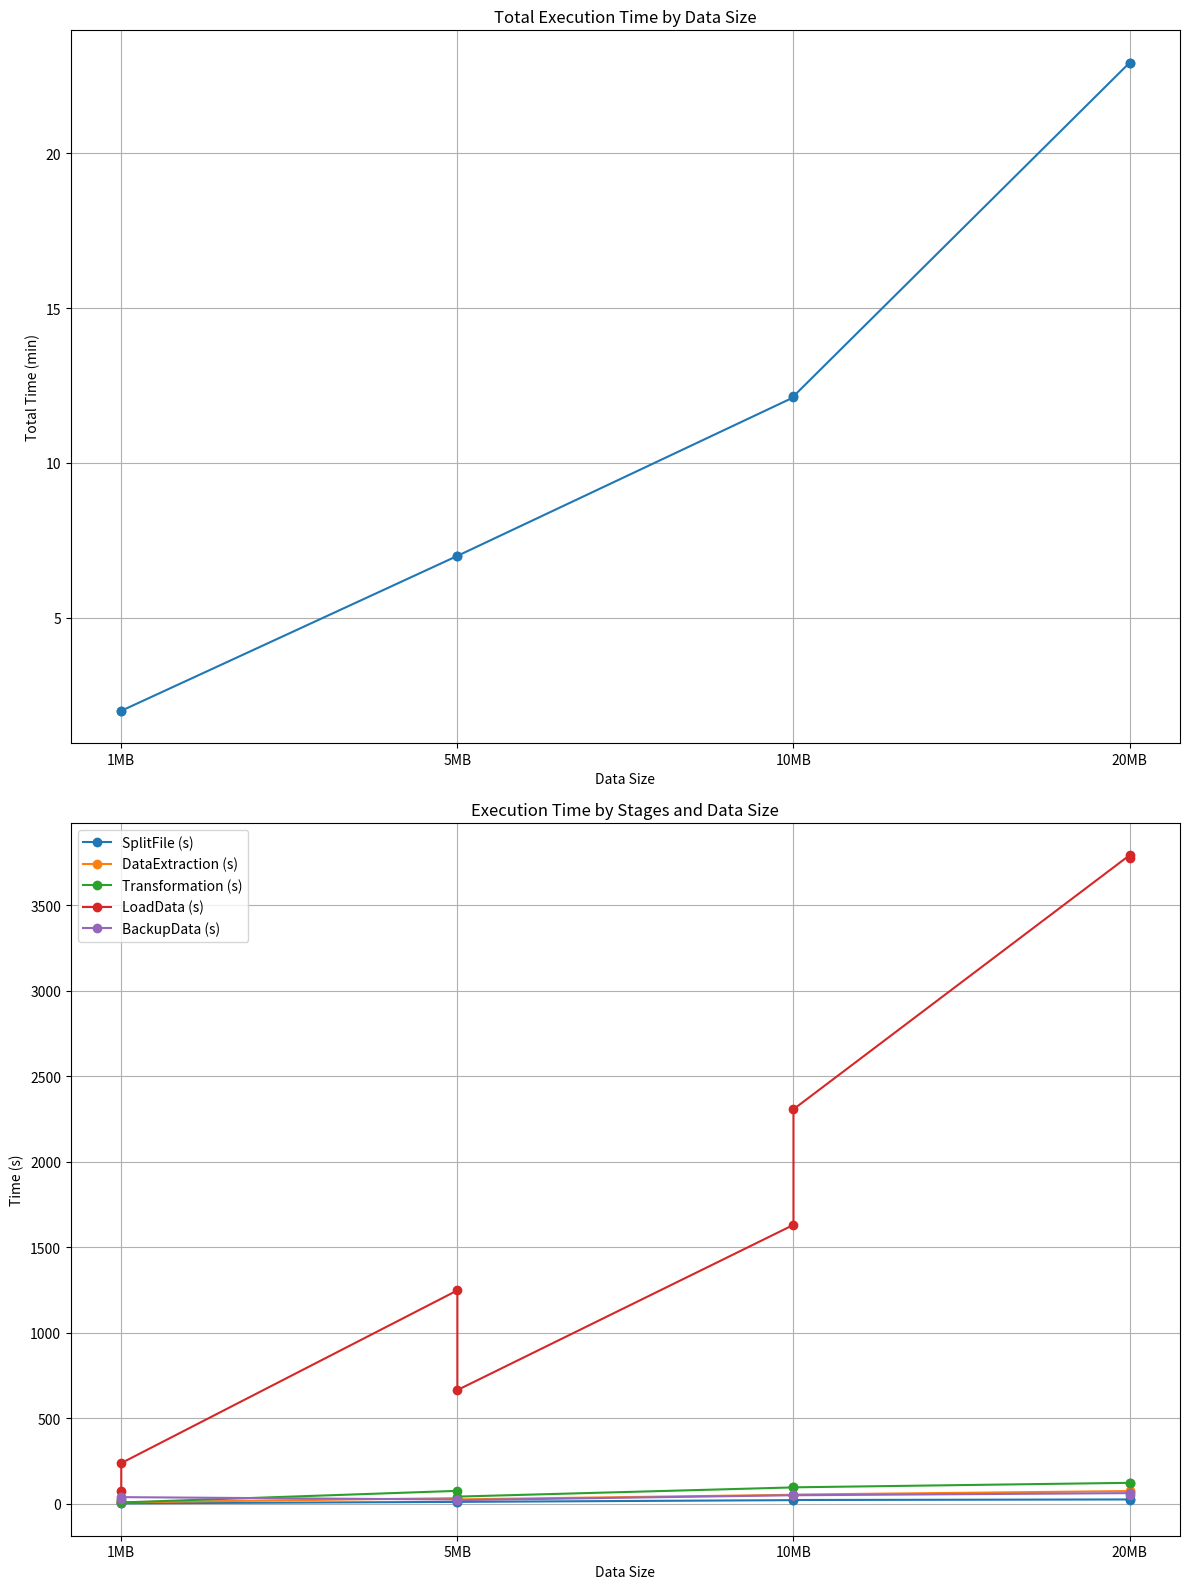

Generate this figure with matplotlib:

import pandas as pd
import matplotlib.pyplot as plt

# Define the data
data = {
    "Data Size": ["1MB", "1MB", "5MB", "5MB", "10MB", "10MB", "20MB", "20MB"],
    "Attempt": [1, 2, 1, 2, 1, 2, 1, 2],
    "Total Time (min)": [2, 2, 7, 7, 12+7/60, 12+9/60, 22+55/60, 22+54/60],
    "Total Records": [7209, 7209, 34541, 34541, 69081, 69081, 138161, 138161],
    "SplitFile (s)": [2.793, 2.653, 10.935, 11.112, 21.243, 21.988, 25.307, 24.059],
    "DataExtraction (s)": [9.639, 8.277, 32.973, 25.468, 52.641, 53.755, 74.297, 72.114],
    "Transformation (s)": [20.054, 7.608, 75.51, 41.842, 95.671, 96.067, 122.449, 118.576],
    "LoadData (s)": [77.057, 237.689, 1247.458, 664.776, 1630.364, 2306.376, 3791.356, 3778.055],
    "BackupData (s)": [28.315, 38.831, 24.754, 21.118, 49.872, 49.712, 62.264, 53.178]
}

# Create a DataFrame
df = pd.DataFrame(data)

# Convert the total time to seconds for more detailed analysis
df["Total Time (s)"] = df["Total Time (min)"] * 60

# Plotting the data
fig, axes = plt.subplots(2, 1, figsize=(12, 16))

# Total execution time for each data size
axes[0].plot(df["Data Size"], df["Total Time (min)"], marker='o')
axes[0].set_title('Total Execution Time by Data Size')
axes[0].set_xlabel('Data Size')
axes[0].set_ylabel('Total Time (min)')
axes[0].grid(True)

# Execution time by stages for each data size
stages = ["SplitFile (s)", "DataExtraction (s)", "Transformation (s)", "LoadData (s)", "BackupData (s)"]
for stage in stages:
    axes[1].plot(df["Data Size"], df[stage], marker='o', label=stage)
axes[1].set_title('Execution Time by Stages and Data Size')
axes[1].set_xlabel('Data Size')
axes[1].set_ylabel('Time (s)')
axes[1].legend()
axes[1].grid(True)

plt.tight_layout()
plt.show()